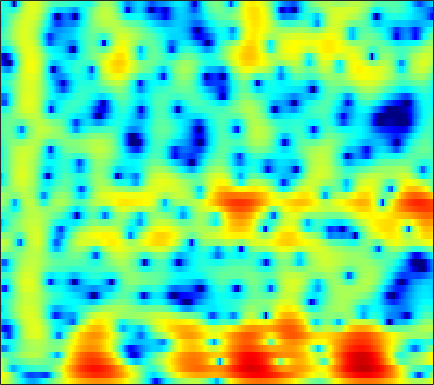

The table this chart was drawn from, first rows:
5.2122, 4.4667, 3.409, 2.2742, 1.3754, 0.12073, -1.1915, -2.207, -3.5924, -5.0012, -6.4074, -7.4319, -8.6725, -9.6366, -10.046, -10.067, -9.502, -8.7935, -7.6294, -6.3424, -5.0345, -4.0708, -2.8303, -1.6335
7.063, 5.975, 4.457, 2.861, 1.616, -0.109, -1.913, -3.325, -5.305, -7.415, -9.65, -11.35, -13.33, -14.48, -14.64, -14.28, -13.84, -13.71, -13.97, -14.79, -15.78, -15.58, -12.92, -9.193
4.024, 2.042, -0.9454, -4.339, -6.992, -9.621, -9.733, -8.77, -7.406, -6.348, -5.577, -5.111, -4.581, -4.135, -3.868, -3.619, -3.451, -3.352, -3.237, -3.129, -2.985, -2.805, -2.393, -1.686
2.721, 1.341, -0.3706, -1.765, -2.5, -2.989, -2.979, -2.75, -2.299, -1.811, -1.352, -1.039, -0.6486, -0.309, -0.1219, 0.01373, 0.02951, -0.01529, -0.1384, -0.3353, -0.6008, -0.834, -1.157, -1.391
-0.759, -1.859, -2.678, -2.755, -2.467, -1.852, -1.127, -0.5686, 0.1594, 0.8254, 1.389, 1.73, 2.088, 2.342, 2.456, 2.495, 2.401, 2.24, 1.879, 1.323, 0.5369, -0.238, -1.588, -3.442
-10.15, -12.43, -11.67, -8.98, -7.191, -5.275, -3.776, -2.845, -1.772, -0.8268, -0.002856, 0.5102, 1.042, 1.42, 1.626, 1.81, 1.894, 1.881, 1.745, 1.491, 1.159, 0.8929, 0.5439, 0.2402
-3.934, -4.817, -5.557, -5.767, -5.588, -4.96, -4.02, -3.216, -2.153, -1.157, -0.2293, 0.4071, 1.141, 1.71, 2.037, 2.333, 2.463, 2.445, 2.267, 1.948, 1.514, 1.123, 0.5351, -0.05509
-6.655, -9.06, -12.66, -15.72, -15.13, -11.54, -7.949, -5.635, -3.01, -0.904, 0.7331, 1.73, 2.811, 3.628, 4.053, 4.373, 4.407, 4.266, 3.885, 3.272, 2.369, 1.459, -0.1037, -2.141
-13.73, -16.91, -18.53, -17.1, -15.13, -11.65, -8.057, -5.755, -3.229, -1.058, 0.7753, 1.894, 3.044, 3.858, 4.255, 4.513, 4.483, 4.292, 3.816, 3.064, 2.035, 1.109, -0.3263, -2.021
-9.422, -10.33, -10.26, -8.871, -7.486, -5.676, -3.833, -2.374, -0.5697, 0.896, 2.105, 2.861, 3.621, 4.094, 4.268, 4.288, 4.069, 3.725, 2.992, 1.963, 0.7372, -0.2702, -1.735, -3.253
-6.196, -5.61, -4.666, -3.595, -2.696, -1.429, -0.2932, 0.4695, 1.483, 2.428, 3.188, 3.626, 4.028, 4.203, 4.174, 3.92, 3.401, 2.81, 1.726, 0.3209, -1.457, -3.125, -5.88, -9.398
-8.473, -6.568, -4.565, -2.977, -1.975, -0.7393, 0.4375, 1.198, 2.025, 2.721, 3.269, 3.559, 3.798, 3.859, 3.769, 3.433, 2.848, 2.264, 1.314, 0.08874, -1.499, -2.889, -4.928, -7.139
-5.958, -5.189, -4.101, -2.942, -2.087, -1.052, -0.08925, 0.6328, 1.499, 2.191, 2.726, 3.018, 3.249, 3.296, 3.216, 2.95, 2.51, 2.073, 1.344, 0.4556, -0.5033, -1.247, -2.262, -3.209
-5.961, -5.908, -5.443, -4.518, -3.552, -2.118, -0.807, 0.06839, 1.132, 2.012, 2.676, 3.044, 3.342, 3.411, 3.328, 3.07, 2.64, 2.191, 1.459, 0.6642, -0.1513, -0.8003, -1.672, -2.454
-11.63, -16.06, -16.79, -10.31, -6.984, -3.77, -1.281, 0.1556, 1.621, 2.733, 3.531, 3.936, 4.236, 4.278, 4.131, 3.708, 3.029, 2.361, 1.288, 0.03253, -1.386, -2.443, -3.643, -4.506
-5.401, -6.044, -6.001, -4.856, -3.487, -1.626, -0.02855, 1.069, 2.335, 3.314, 4.03, 4.377, 4.597, 4.55, 4.321, 3.725, 2.784, 1.843, 0.1664, -2.164, -5.295, -8.457, -14.67, -17.55
-3, -3.222, -3.092, -2.609, -2.05, -0.9928, 0.1426, 0.9179, 1.891, 2.717, 3.343, 3.677, 3.916, 3.892, 3.712, 3.241, 2.477, 1.692, 0.3646, -1.237, -3.158, -4.729, -6.441, -7.236
-7.231, -8.257, -8.171, -6.555, -5.105, -3.288, -1.566, -0.4583, 0.7462, 1.708, 2.432, 2.84, 3.201, 3.33, 3.295, 3.091, 2.688, 2.26, 1.597, 0.8274, -0.04018, -0.626, -1.291, -1.867
-10.47, -13.89, -13.54, -9.518, -6.871, -4.175, -2.338, -1.211, 0.01381, 0.9726, 1.723, 2.151, 2.566, 2.834, 2.918, 2.874, 2.69, 2.468, 2.046, 1.508, 0.9638, 0.5298, -0.0845, -0.6052
-1.956, -2.484, -2.736, -2.531, -2.313, -1.737, -1.081, -0.6519, -0.06001, 0.5202, 1.107, 1.52, 1.99, 2.374, 2.568, 2.661, 2.581, 2.406, 1.972, 1.383, 0.6757, 0.007712, -0.9156, -1.753
2.15, 1.754, 1.174, 0.7042, 0.3474, -0.321, -0.8748, -1.225, -1.489, -1.257, -0.5516, 0.1915, 1.245, 2.109, 2.599, 3.02, 3.095, 2.917, 2.426, 1.581, 0.2823, -0.8885, -2.786, -5.253
3.36, 3.05, 2.439, 1.623, 0.9519, -0.5883, -2.925, -5.472, -11.26, -14.03, -6.577, -3.088, 0.01189, 1.991, 2.957, 3.754, 4.025, 3.909, 3.403, 2.38, 0.9023, -0.4846, -3.067, -6.328
0.2125, 0.3238, 0.5263, 0.3405, 0.102, -0.3492, -1.345, -2.12, -2.965, -2.832, -1.634, -0.3391, 1.269, 2.546, 3.269, 3.821, 3.997, 3.888, 3.334, 2.439, 1.175, -0.1412, -2.036, -4.322
-7.013, -5.284, -3.436, -1.982, -1.396, -0.701, -0.1836, 0.07249, 0.4668, 0.9478, 1.513, 1.977, 2.603, 3.113, 3.402, 3.611, 3.575, 3.378, 2.88, 2.123, 0.9951, 0.02615, -1.605, -3.661
-9.422, -7.109, -5.058, -3.379, -2.374, -1.542, -0.6751, -0.1564, 0.4983, 1.087, 1.679, 2.058, 2.511, 2.878, 3.032, 3.143, 3.062, 2.873, 2.516, 1.92, 1.198, 0.5701, -0.5453, -1.645
-4.403, -4.05, -3.417, -3.155, -2.805, -2.371, -1.987, -1.526, -0.7996, 0.005806, 0.8035, 1.351, 1.929, 2.358, 2.55, 2.648, 2.59, 2.452, 2.168, 1.772, 1.369, 0.959, 0.4803, -0.07117
-0.9423, -1.274, -1.921, -2.828, -4.013, -5.363, -6.384, -6.014, -4.205, -2.013, -0.2355, 0.7964, 1.795, 2.315, 2.508, 2.441, 2.144, 1.823, 1.282, 0.9044, 0.5705, 0.514, 0.5941, 0.6175
1.664, 1.228, 0.121, -1.298, -3.159, -6.513, -10.8, -10.01, -5.263, -1.782, 0.5124, 1.632, 2.507, 2.804, 2.641, 1.981, 0.7433, -0.5532, -2.616, -4.6, -4.949, -3.858, -2.144, -0.4969
1.335, 1.264, 0.9203, 0.6315, 0.3129, -0.07389, -0.1235, 0.06923, 0.6573, 1.421, 2.073, 2.412, 2.502, 2.245, 1.699, 0.576, -1.24, -3.095, -6.552, -11.01, -12.07, -8.748, -5.421, -2.899
-1.552, -1.167, -0.4163, 0.1278, 0.6901, 1.184, 1.714, 2.049, 2.429, 2.723, 2.851, 2.825, 2.573, 2.041, 1.464, 0.4361, -0.8191, -1.868, -3.248, -4.338, -4.893, -4.856, -4.496, -3.69
-7.631, -5.463, -3.017, -0.9991, 0.1153, 1.44, 2.368, 2.923, 3.454, 3.734, 3.8, 3.681, 3.336, 2.706, 2.086, 0.9925, -0.2966, -1.435, -3.026, -4.767, -6.184, -7.051, -7.128, -6.46
-9.366, -6.642, -3.618, -1.299, 0.09757, 1.555, 2.687, 3.323, 3.924, 4.258, 4.329, 4.208, 3.809, 3.149, 2.453, 1.268, -0.2921, -1.721, -4.18, -7.434, -12.69, -19.78, -22.23, -12.8
-4.903, -3.899, -2.259, -0.8443, 0.2704, 1.446, 2.455, 3.038, 3.597, 3.934, 4.011, 3.92, 3.552, 2.952, 2.317, 1.264, -0.08235, -1.262, -3.072, -5.053, -6.918, -8.059, -8.491, -8.021
-4.691, -3.541, -2.146, -0.7348, 0.158, 1.28, 2.168, 2.711, 3.252, 3.575, 3.68, 3.623, 3.348, 2.85, 2.332, 1.452, 0.3745, -0.547, -1.864, -3.23, -4.479, -5.269, -5.925, -6.139
-6.004, -4.346, -2.441, -0.8478, 0.1378, 1.249, 2.129, 2.654, 3.187, 3.514, 3.671, 3.651, 3.484, 3.101, 2.681, 1.913, 0.9045, -0.01769, -1.512, -3.272, -5.389, -6.997, -9.063, -9.633
-5.992, -4.22, -2.274, -0.8231, 0.1408, 1.08, 1.83, 2.252, 2.674, 2.986, 3.186, 3.266, 3.261, 3.112, 2.878, 2.365, 1.582, 0.7715, -0.6492, -2.63, -5.332, -8.278, -13.85, -16.96
-4.202, -3.049, -1.857, -0.8389, -0.3631, 0.1361, 0.3613, 0.437, 0.4868, 0.6036, 0.8526, 1.155, 1.584, 1.983, 2.182, 2.265, 2.09, 1.773, 1.118, 0.2054, -0.8932, -1.692, -2.626, -2.972
-2.878, -2.224, -1.487, -1.12, -1.096, -1.406, -2.212, -3.128, -4.646, -5.892, -5.471, -4.126, -1.992, -0.2245, 0.7919, 1.739, 2.287, 2.488, 2.498, 2.325, 2.008, 1.739, 1.394, 1.08
-2.342, -1.779, -1.28, -1.193, -1.285, -1.953, -3.201, -4.736, -7.965, -12.9, -11.97, -7.706, -3.663, -1.021, 0.3634, 1.641, 2.434, 2.784, 2.994, 2.974, 2.814, 2.596, 2.296, 1.936
-2.397, -1.846, -1.365, -1.07, -0.9335, -1.018, -1.257, -1.541, -1.901, -2.009, -1.629, -1.03, -0.02905, 0.9688, 1.587, 2.2, 2.531, 2.595, 2.484, 2.156, 1.708, 1.309, 0.7753, 0.3017
-3.031, -2.582, -2.04, -1.387, -1, -0.4134, 0.101, 0.4676, 0.9188, 1.37, 1.831, 2.148, 2.549, 2.847, 2.952, 2.923, 2.645, 2.253, 1.49, 0.445, -0.8464, -1.841, -3.154, -3.975
-5.433, -5.331, -4.63, -3.609, -2.619, -1.237, 0.05267, 0.9302, 1.945, 2.767, 3.399, 3.757, 4.051, 4.123, 4.029, 3.646, 2.951, 2.201, 0.8033, -1.119, -3.771, -6.567, -11.79, -18.35
-12.34, -14.72, -14.5, -9.98, -6.805, -3.644, -1.196, 0.2404, 1.772, 2.928, 3.76, 4.204, 4.538, 4.592, 4.453, 4.002, 3.236, 2.44, 1.057, -0.7412, -2.961, -4.841, -7.491, -9.172
-11.7, -12.64, -11.95, -9.111, -6.723, -3.832, -1.535, -0.1115, 1.422, 2.62, 3.501, 3.952, 4.323, 4.416, 4.293, 3.906, 3.253, 2.583, 1.488, 0.1957, -1.268, -2.392, -3.804, -5.11
-6.955, -6.495, -5.744, -4.626, -3.545, -2.13, -0.6995, 0.3041, 1.509, 2.511, 3.294, 3.723, 4.081, 4.187, 4.097, 3.755, 3.163, 2.564, 1.569, 0.3773, -0.963, -2.091, -3.655, -5.288
-5.038, -4.724, -4.131, -3.292, -2.66, -1.613, -0.4882, 0.3593, 1.444, 2.399, 3.187, 3.656, 4.052, 4.192, 4.136, 3.803, 3.193, 2.564, 1.497, 0.1676, -1.375, -2.606, -4.463, -6.424
-5.223, -5.339, -5.186, -4.814, -4.252, -3.112, -1.761, -0.6551, 0.7766, 2.082, 3.161, 3.787, 4.376, 4.645, 4.628, 4.318, 3.67, 2.954, 1.686, 0.0763, -1.902, -3.631, -6.02, -8.428
-8.334, -9.422, -10.87, -11.73, -10.89, -8.695, -5.59, -3.37, -0.7504, 1.384, 3.033, 3.965, 4.841, 5.3, 5.364, 5.117, 4.471, 3.713, 2.317, 0.4357, -2.015, -4.382, -8.686, -15.35
-14.6, -17.49, -20.96, -26.42, -27.66, -16.58, -9.603, -5.924, -2.206, 0.5552, 2.57, 3.702, 4.715, 5.267, 5.388, 5.196, 4.609, 3.914, 2.666, 1.04, -0.9358, -2.585, -5.07, -7.502
-15.71, -19.61, -21.5, -16.89, -13.6, -9.798, -6.218, -3.825, -1.106, 1.085, 2.76, 3.698, 4.528, 4.931, 4.989, 4.715, 4.086, 3.414, 2.293, 0.9548, -0.5236, -1.676, -3.056, -4.221
-7.755, -7.757, -7.379, -6.411, -5.365, -3.566, -1.702, -0.378, 1.247, 2.601, 3.643, 4.189, 4.649, 4.737, 4.566, 4.027, 3.146, 2.274, 0.8513, -0.7861, -2.492, -3.727, -5.122, -6.019
-4.349, -3.818, -3.037, -2.066, -1.2, -0.07537, 1.051, 1.874, 2.849, 3.641, 4.205, 4.466, 4.554, 4.327, 3.917, 3.061, 1.812, 0.5858, -1.501, -4.189, -7.591, -10.47, -13.85, -13.98
-3.999, -3.173, -1.992, -0.8261, -0.01376, 1.024, 1.984, 2.625, 3.349, 3.9, 4.25, 4.364, 4.259, 3.874, 3.379, 2.411, 1.048, -0.2655, -2.462, -5.254, -8.835, -12.11, -16, -15.78
-5.541, -4.166, -2.553, -1.16, -0.2314, 0.919, 1.902, 2.527, 3.226, 3.751, 4.079, 4.172, 4.1, 3.762, 3.336, 2.501, 1.357, 0.2896, -1.385, -3.307, -5.36, -6.823, -8.569, -9.898
-7.345, -5.548, -3.584, -1.962, -0.8883, 0.2886, 1.296, 1.969, 2.74, 3.362, 3.809, 4.016, 4.12, 3.979, 3.703, 3.101, 2.232, 1.406, 0.07955, -1.499, -3.311, -4.853, -7.067, -9.484
-6.666, -5.348, -3.86, -2.668, -1.939, -1.035, -0.1264, 0.5706, 1.509, 2.4, 3.177, 3.652, 4.065, 4.232, 4.171, 3.851, 3.251, 2.619, 1.522, 0.1295, -1.576, -3.095, -5.562, -8.76
-4.977, -4.509, -4.204, -4.226, -4.414, -4.524, -4.122, -3.281, -1.6, 0.2135, 1.809, 2.763, 3.695, 4.255, 4.446, 4.406, 4.051, 3.593, 2.748, 1.658, 0.3515, -0.7482, -2.379, -4.127
-4.402, -4.489, -5.019, -6.3, -8.039, -12.74, -26.08, -14.09, -6.418, -2.247, 0.4511, 1.878, 3.216, 4.012, 4.319, 4.381, 4.102, 3.698, 2.955, 2.038, 1.018, 0.2292, -0.7379, -1.56
